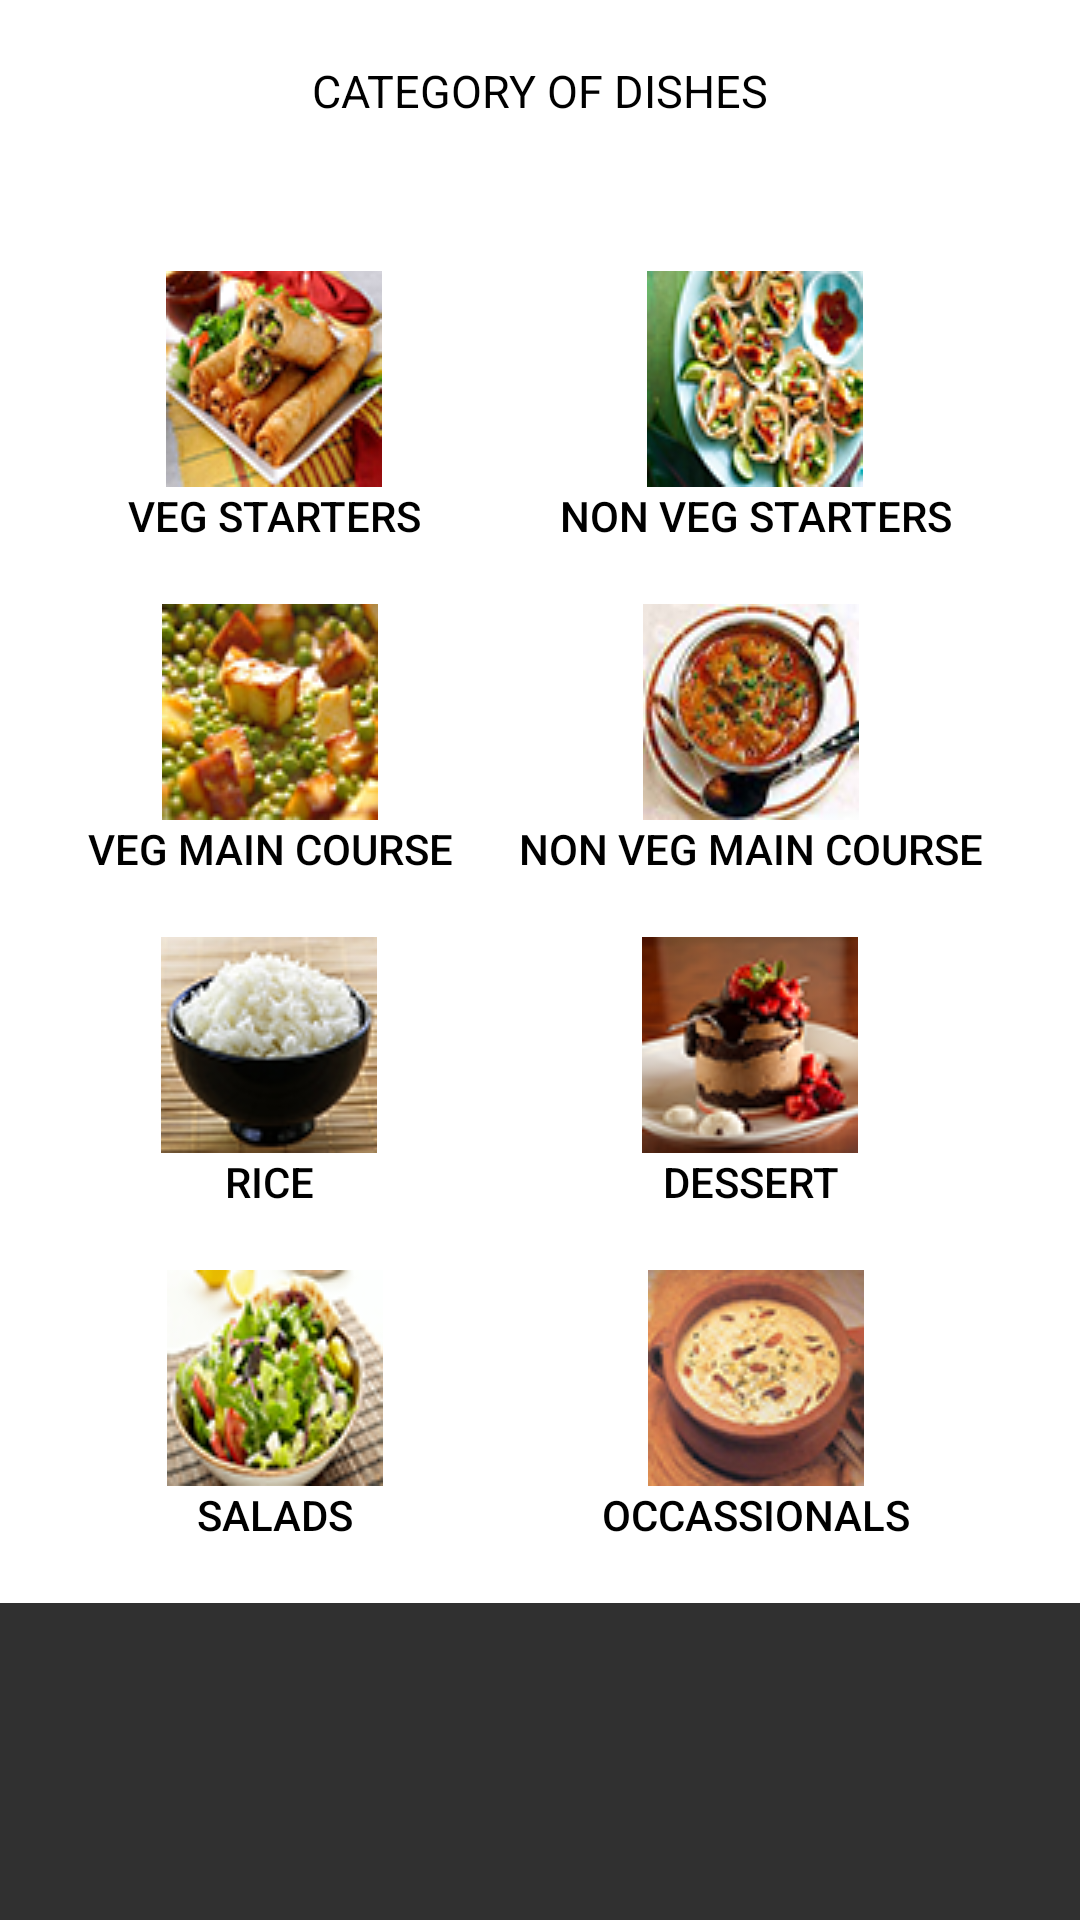

The Android layout XML behind this screen, and the referenced resources:
<!-- AndroidManifest.xml: application theme AppTheme -->
<!-- res/layout/activity_main.xml -->
<?xml version="1.0" encoding="utf-8"?>
<RelativeLayout
    xmlns:android="http://schemas.android.com/apk/res/android"
    xmlns:tools="http://schemas.android.com/tools"
    android:id="@+id/activity_main"
    android:layout_width="match_parent"
    android:layout_height="match_parent"
    android:paddingLeft="@dimen/activity_horizontal_margin"
    android:paddingRight="@dimen/activity_horizontal_margin"
    android:paddingTop="@dimen/activity_vertical_margin"
    android:paddingBottom="@dimen/activity_vertical_margin"
    tools:context="com.khatri.delightfulrecipes.MainActivity">

    <ScrollView xmlns:android="http://schemas.android.com/apk/res/android"
        android:layout_height="match_parent"
        android:layout_width="match_parent"
        android:id="@+id/scrollView">
        <LinearLayout
            android:layout_width="match_parent"
            android:layout_height="match_parent"
            android:orientation="vertical"
            android:padding="20dp"
            android:id="@+id/view"
            android:background="@android:color/white">
            <LinearLayout
                android:layout_width="fill_parent"
                android:layout_height="wrap_content">
                <TextView
                    android:layout_width="match_parent"
                    android:layout_height="wrap_content"
                    android:text="CATEGORY OF DISHES"
                    android:id="@+id/tvcategory"
                    android:textSize="15sp"
                    android:gravity="center"
                    android:textColor="@android:color/black"
                    />
            </LinearLayout>
            <LinearLayout
                android:layout_width="match_parent"
                android:layout_height="wrap_content"
                android:layout_marginTop="50dp"
                >
                <Button
                    android:layout_width="wrap_content"
                    android:layout_height="wrap_content"
                    android:text="Veg Starters"
                    android:id="@+id/vstarters"
                    android:layout_weight="5"
                    android:drawableTop="@drawable/vegstarters"
                    style="@style/admin_buttons"
                    />

                <Button
                    android:layout_width="wrap_content"
                    android:layout_height="wrap_content"
                    android:text="Non Veg Starters"
                    android:id="@+id/nvstarters"
                    android:layout_weight="5"
                    android:drawableTop="@drawable/nonvegstarters"
                    style="@style/admin_buttons"/>
            </LinearLayout>

            <LinearLayout
                android:layout_width="match_parent"
                android:layout_height="wrap_content"
                android:layout_marginTop="20dp">

                <Button
                    android:layout_width="wrap_content"
                    android:layout_height="wrap_content"
                    android:text="Veg Main Course"
                    android:id="@+id/vmcourse"
                    android:layout_weight="5"
                    android:drawableTop="@drawable/vegmaincourse"
                    style="@style/admin_buttons"/>

                <Button
                    android:layout_width="wrap_content"
                    android:layout_height="wrap_content"
                    android:text="Non Veg Main Course"
                    android:id="@+id/nvmcourse"
                    android:drawableTop="@drawable/nonvegmaincourse"
                    style="@style/admin_buttons"
                    android:layout_weight="6.57" />
            </LinearLayout><LinearLayout
            android:layout_width="match_parent"
            android:layout_height="wrap_content"
            android:layout_marginTop="20dp">

            <Button
                android:layout_width="wrap_content"
                android:layout_height="wrap_content"
                android:text="rice"
                android:id="@+id/rice"
                android:layout_weight="5"
                android:drawableTop="@drawable/rice"
                style="@style/admin_buttons"/>

            <Button
                android:layout_width="wrap_content"
                android:layout_height="wrap_content"
                android:text="Dessert"
                android:id="@+id/dessert"
                android:layout_weight="8.76"
                android:drawableTop="@drawable/dessert"
                style="@style/admin_buttons"/>
        </LinearLayout><LinearLayout
            android:layout_width="match_parent"
            android:layout_height="wrap_content"
            android:layout_marginTop="20dp">

            <Button
                android:layout_width="wrap_content"
                android:layout_height="wrap_content"
                android:text="Salads"
                android:id="@+id/salad"
                android:layout_weight="5"
                android:drawableTop="@drawable/salads"
                style="@style/admin_buttons"/>

            <Button
                android:layout_width="wrap_content"
                android:layout_height="wrap_content"
                android:text="Occassionals"
                android:id="@+id/occassion"
                android:layout_weight="6.57"
                android:drawableTop="@drawable/occassion"
                style="@style/admin_buttons"/>

            </LinearLayout>
        </LinearLayout>
    </ScrollView>
</RelativeLayout>
<!-- resources referenced by this layout -->
<resources>
  <!-- drawable dessert: png bitmap (drawable, 39350 bytes) -->
  <!-- drawable nonvegmaincourse: png bitmap (drawable, 29981 bytes) -->
  <!-- drawable nonvegstarters: png bitmap (drawable, 30425 bytes) -->
  <!-- drawable occassion: png bitmap (drawable, 28125 bytes) -->
  <!-- drawable rice: png bitmap (drawable, 27425 bytes) -->
  <!-- drawable salads: png bitmap (drawable, 29526 bytes) -->
  <!-- drawable vegmaincourse: png bitmap (drawable, 29973 bytes) -->
  <!-- drawable vegstarters: png bitmap (drawable, 29850 bytes) -->
  <style name="admin_buttons">
          <item name="android:background">@android:color/transparent</item>
          <item name="android:textColor">@android:color/black</item>
      </style>
  <style name="AppTheme" parent="Theme.AppCompat">
          
          <item name="colorPrimary">@color/colorPrimary</item>
          <item name="colorPrimaryDark">@color/colorPrimaryDark</item>
          <item name="colorAccent">@color/colorAccent</item>
      </style>
  <!-- not gathered from this repository: default colours our renderer supplied (Android Studio template values) -->
  <color name="colorPrimary">#FF6200EE</color>
  <color name="colorPrimaryDark">#FF3700B3</color>
  <color name="colorAccent">#FF03DAC5</color>
</resources>
